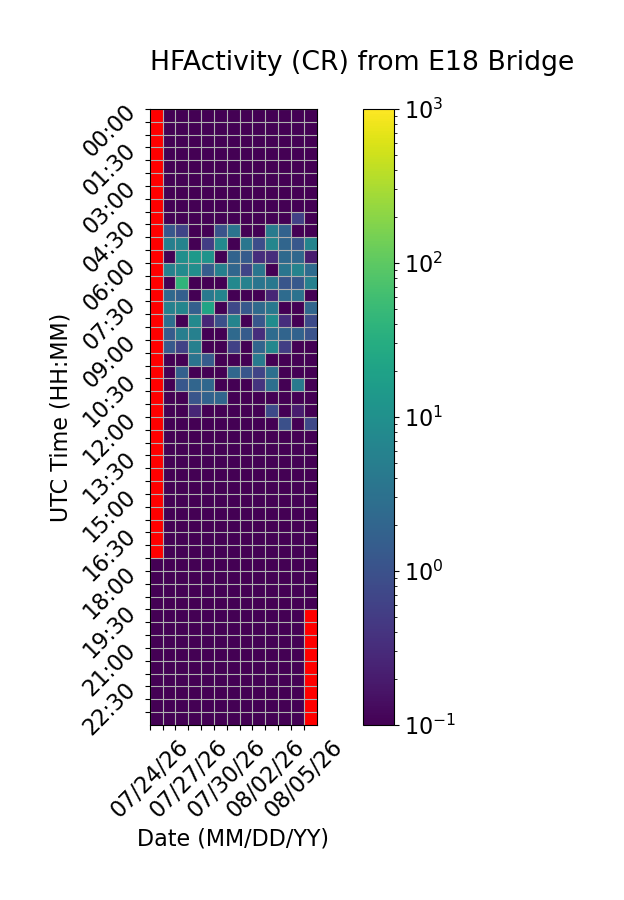

The table this chart was drawn from, first rows:
Time (UTC), 07/24/26, 07/25/26, 07/26/26, 07/27/26, 07/28/26, 07/29/26, 07/30/26, 07/31/26, 08/01/26, 08/02/26, 08/03/26, 08/04/26, 08/05/26
00:00, , 0.0, 0.0, 0.0, 0.0, 0.0, 0.0, 0.0, 0.0, 0.0, 0.0, 0.0, 0.0
00:30, , 0.0, 0.0, 0.0, 0.0, 0.0, 0.0, 0.0, 0.0, 0.0, 0.0, 0.0, 0.0
01:00, , 0.0, 0.0, 0.0, 0.0, 0.0, 0.0, 0.0, 0.0, 0.0, 0.0, 0.0, 0.0
01:30, , 0.0, 0.0, 0.0, 0.0, 0.0, 0.0, 0.0, 0.0, 0.0, 0.0, 0.0, 0.0
02:00, , 0.0, 0.0, 0.0, 0.0, 0.0, 0.0, 0.0, 0.0, 0.0, 0.0, 0.0, 0.0
02:30, , 0.0, 0.0, 0.0, 0.0, 0.0, 0.0, 0.0, 0.0, 0.0, 0.0, 0.0, 0.0
03:00, , 0.0, 0.0, 0.0, 0.0, 0.0, 0.0, 0.0, 0.0, 0.0, 0.0, 0.0, 0.0
03:30, , 0.0, 0.0, 0.0, 0.0, 0.0, 0.0, 0.0, 0.0, 0.0, 0.0, 0.0, 0.0
04:00, , 0.0, 0.0, 0.0, 0.0, 0.0, 0.0, 0.0, 0.0, 0.06667, 0.0, 0.6, 0.0
04:30, , 1.2, 0.6667, 0.0, 0.0, 1.067, 3.467, 0.0, 0.0, 4.533, 1.8, 0.0, 0.0
05:00, , 5.4, 6.2, 0.0, 0.5333, 7.533, 0.0, 3.733, 0.8667, 6.8, 2.0, 1.2, 6.467
05:30, , 0.06667, 9.8, 14.27, 11.47, 0.0, 1.867, 1.4, 0.3333, 0.3333, 2.333, 2.2, 0.2
06:00, , 5.733, 8.067, 9.467, 1.533, 5.6, 2.067, 0.6667, 3.6, 0.0, 3.533, 6.2, 2.467
06:30, , 0.0, 40.93, 0.06667, 0.0, 0.0, 7.4, 5.8, 3.533, 4.0, 1.133, 1.267, 5.6
07:00, , 2.267, 1.6, 0.0, 4.133, 6.667, 0.0, 0.0, 0.0, 0.2667, 2.467, 3.2, 0.0
07:30, , 5.8, 6.667, 1.6, 21.73, 0.0, 0.7333, 1.267, 2.4, 4.0, 0.0, 0.0, 2.067
08:00, , 2.933, 0.06667, 7.6, 0.2667, 0.9333, 6.267, 0.0, 1.2, 8.933, 0.3333, 0.0, 0.8
08:30, , 1.4, 5.067, 5.533, 0.0, 0.0, 2.333, 1.4, 0.3333, 2.533, 1.933, 1.8, 1.067
09:00, , 1.333, 0.6, 5.6, 0.0, 0.0, 0.6, 0.0, 1.933, 7.067, 0.5333, 0.0, 0.0
09:30, , 0.0, 0.0, 3.467, 1.4, 0.0, 0.0, 0.0, 4.267, 0.0, 0.0, 0.0, 0.0
10:00, , 0.0, 1.667, 0.0, 0.0, 0.0, 2.133, 1.133, 0.6667, 2.867, 0.0, 0.0, 0.0
10:30, , 0.0, 1.2, 2.0, 2.133, 0.0, 0.0, 0.0, 0.4, 2.933, 0.0, 4.4, 0.0
11:00, , 0.0, 0.0, 1.133, 1.8, 2.0, 0.0, 0.0, 0.0, 0.0, 0.0, 0.0, 0.0
11:30, , 0.06667, 0.0, 0.2667, 0.0, 0.0, 0.06667, 0.0, 0.0, 0.8, 0.0, 0.2, 0.0
12:00, , 0.0, 0.0, 0.0, 0.0, 0.0, 0.0, 0.0, 0.0, 0.0, 0.9333, 0.0, 0.7333
12:30, , 0.0, 0.0, 0.0, 0.0, 0.0, 0.0, 0.0, 0.0, 0.0, 0.0, 0.0, 0.0
13:00, , 0.0, 0.0, 0.0, 0.0, 0.0, 0.0, 0.0, 0.0, 0.0, 0.0, 0.0, 0.0
13:30, , 0.0, 0.0, 0.0, 0.0, 0.0, 0.0, 0.0, 0.0, 0.0, 0.0, 0.0, 0.0
14:00, , 0.0, 0.0, 0.0, 0.0, 0.0, 0.0, 0.0, 0.0, 0.0, 0.0, 0.0, 0.0
14:30, , 0.0, 0.0, 0.0, 0.0, 0.0, 0.0, 0.0, 0.0, 0.0, 0.0, 0.0, 0.0
15:00, , 0.0, 0.0, 0.0, 0.0, 0.0, 0.0, 0.0, 0.0, 0.0, 0.0, 0.0, 0.0
15:30, , 0.0, 0.0, 0.0, 0.0, 0.0, 0.0, 0.0, 0.0, 0.0, 0.0, 0.0, 0.0
16:00, , 0.0, 0.0, 0.0, 0.0, 0.0, 0.0, 0.0, 0.0, 0.0, 0.0, 0.0, 0.0
16:30, , 0.0, 0.0, 0.0, 0.0, 0.0, 0.0, 0.0, 0.0, 0.0, 0.0, 0.0, 0.0
17:00, , 0.0, 0.0, 0.0, 0.0, 0.0, 0.0, 0.0, 0.0, 0.0, 0.0, 0.0, 0.0
17:30, 0.0, 0.0, 0.0, 0.0, 0.0, 0.0, 0.0, 0.0, 0.0, 0.0, 0.0, 0.0, 0.0
18:00, 0.0, 0.0, 0.0, 0.0, 0.0, 0.0, 0.0, 0.0, 0.0, 0.0, 0.0, 0.0, 0.0
18:30, 0.0, 0.0, 0.0, 0.0, 0.0, 0.0, 0.0, 0.0, 0.0, 0.0, 0.0, 0.0, 0.0
19:00, 0.0, 0.0, 0.0, 0.0, 0.0, 0.0, 0.0, 0.0, 0.0, 0.0, 0.0, 0.0, 0.0
19:30, 0.0, 0.0, 0.0, 0.0, 0.0, 0.0, 0.0, 0.0, 0.0, 0.0, 0.0, 0.0, 
20:00, 0.0, 0.0, 0.0, 0.0, 0.0, 0.0, 0.0, 0.0, 0.0, 0.0, 0.0, 0.0, 
20:30, 0.0, 0.0, 0.0, 0.0, 0.0, 0.0, 0.0, 0.0, 0.0, 0.0, 0.0, 0.0, 
21:00, 0.0, 0.0, 0.0, 0.0, 0.0, 0.0, 0.0, 0.0, 0.0, 0.0, 0.0, 0.0, 
21:30, 0.0, 0.0, 0.0, 0.0, 0.0, 0.0, 0.0, 0.0, 0.0, 0.0, 0.0, 0.0, 
22:00, 0.0, 0.0, 0.0, 0.0, 0.0, 0.0, 0.0, 0.0, 0.0, 0.0, 0.0, 0.0, 
22:30, 0.0, 0.0, 0.0, 0.0, 0.0, 0.0, 0.0, 0.0, 0.0, 0.0, 0.0, 0.0, 
23:00, 0.0, 0.0, 0.0, 0.0, 0.0, 0.0, 0.0, 0.0, 0.0, 0.0, 0.0, 0.0, 
23:30, 0.0, 0.0, 0.0, 0.0, 0.0, 0.0, 0.0, 0.0, 0.0, 0.0, 0.0, 0.0, 
